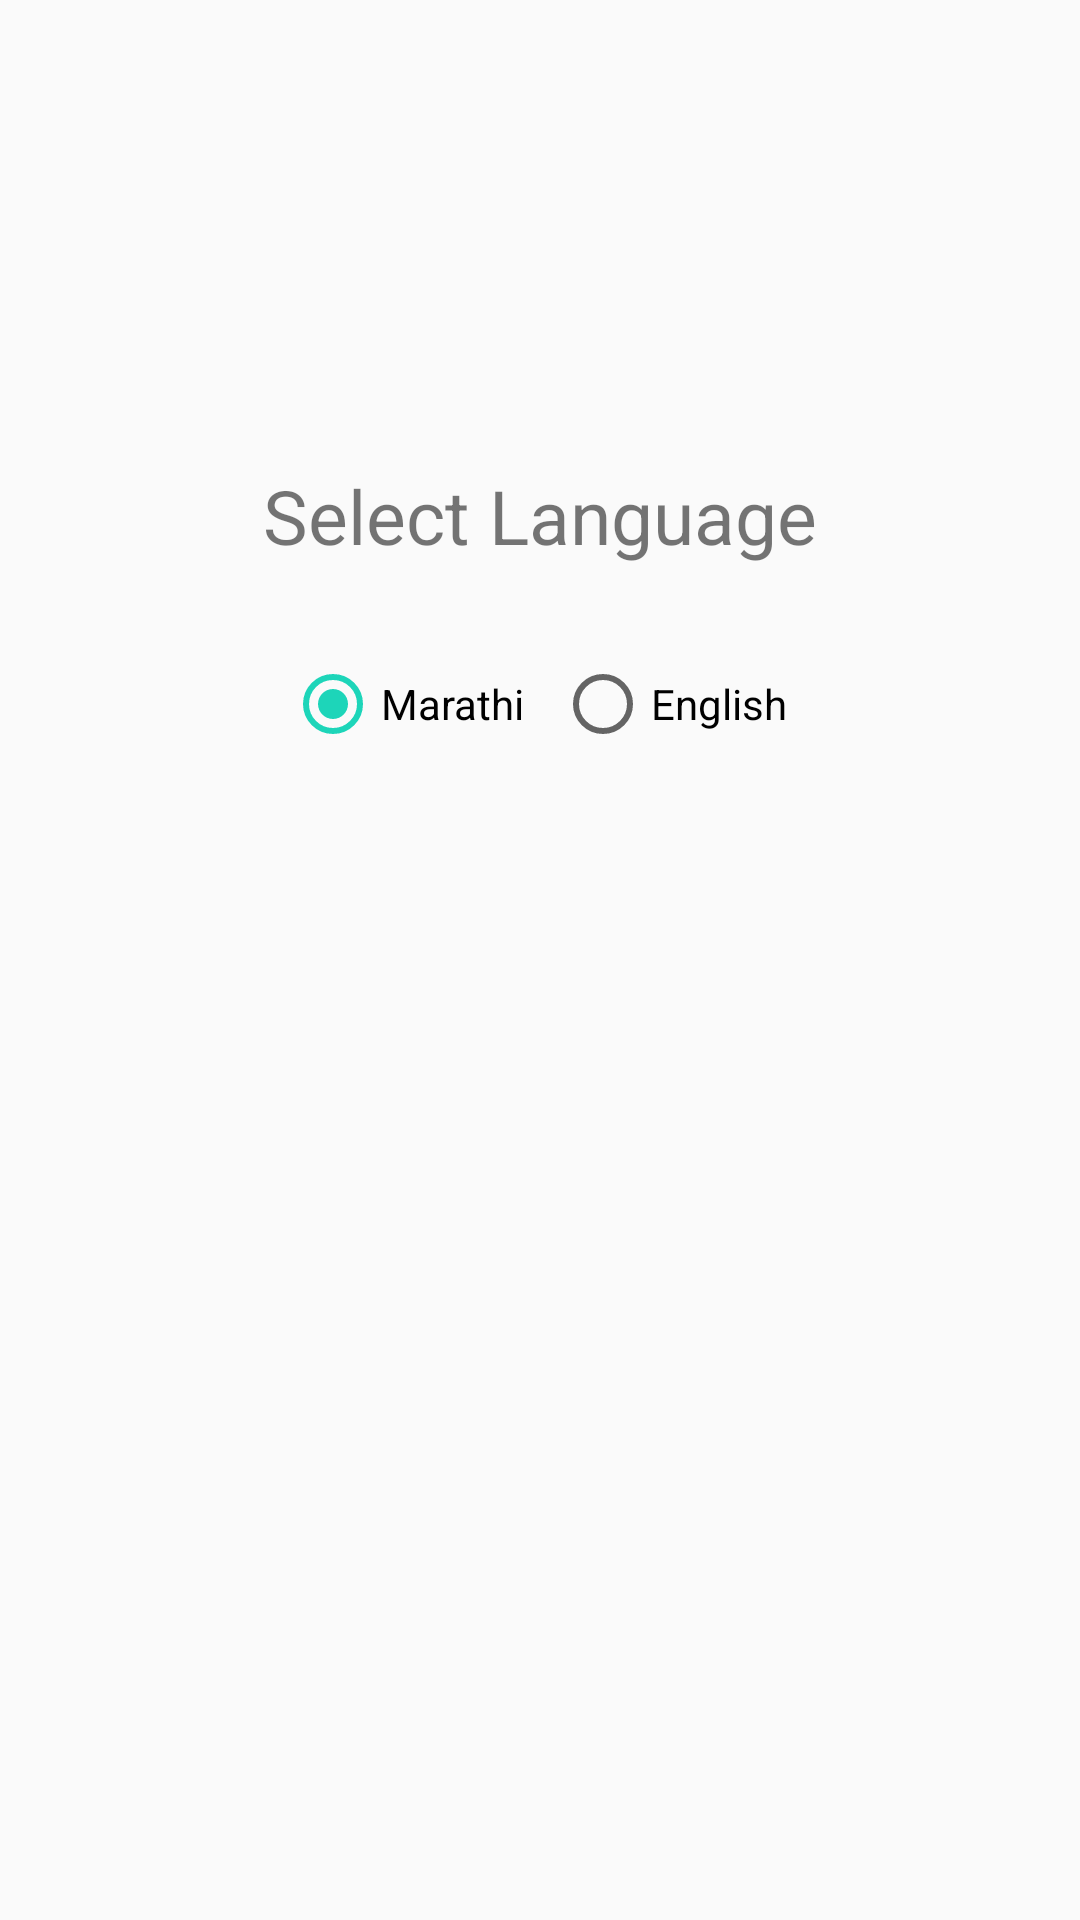

Reconstruct the res/layout file that produces this screen, plus the resources it refers to.
<!-- AndroidManifest.xml: application theme AppTheme -->
<!-- res/layout/fragment_settings.xml -->
<LinearLayout android:id="@+id/languagelayout"
    android:layout_width="match_parent"
    android:layout_height="wrap_content"
    android:layout_margin="5dp"
    android:padding="5dp"
    android:orientation="vertical"
    xmlns:android="http://schemas.android.com/apk/res/android">

    <TextView
        android:layout_width="match_parent"
        android:layout_height="wrap_content"
        android:text="Select Language"
        android:layout_gravity="center"
        android:gravity="center"
        android:layout_marginTop="150dp"
        android:textSize="25dp"/>

    <RadioGroup
        android:id="@+id/radioSex"
        android:layout_width="wrap_content"
        android:layout_height="wrap_content"
        android:layout_marginLeft="90dp"
        android:layout_below="@+id/text"
        android:layout_marginTop="30dp"
        android:orientation="horizontal">

        <RadioButton
            android:id="@+id/radioMarathi"
            android:layout_width="wrap_content"
            android:layout_height="wrap_content"
            android:checked="true"
            android:text="Marathi" />

        <RadioButton
            android:id="@+id/radioEnglish"
            android:layout_width="wrap_content"
            android:layout_height="wrap_content"
            android:layout_marginLeft="10dp"
            android:text="English" />

    </RadioGroup>

</LinearLayout>
<!-- resources referenced by this layout -->
<resources>
  <style name="AppTheme" parent="Theme.AppCompat.Light.DarkActionBar">
          
          <item name="colorPrimary">@color/colorPrimary</item>
          <item name="colorPrimaryDark">@color/colorPrimaryDark</item>
          <item name="colorAccent">@color/colorAccent</item>
  
          <item name="android:windowActivityTransitions">true</item>
      </style>
  <color name="colorPrimary">#1DD5B9</color>
  <color name="colorPrimaryDark">#a8a8a8</color>
  <color name="colorAccent">#1DD5B9</color>
</resources>
